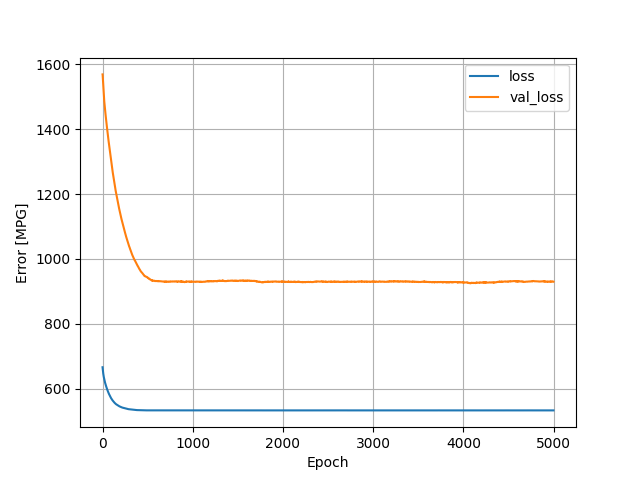

Values plotted in this chart, from the file beside it:
, loss, val_loss, epoch
0, 666.5, 1569, 0
1, 663.7, 1567, 1
2, 661.1, 1562, 2
3, 658.5, 1556, 3
4, 656, 1550, 4
5, 653.4, 1545, 5
6, 651, 1540, 6
7, 648.7, 1535, 7
8, 646.5, 1529, 8
9, 644.5, 1524, 9
10, 642.6, 1519, 10
11, 640.8, 1515, 11
12, 639.1, 1510, 12
13, 637.6, 1506, 13
14, 636.2, 1502, 14
15, 634.8, 1498, 15
16, 633.4, 1495, 16
17, 632.1, 1492, 17
18, 630.8, 1489, 18
19, 629.5, 1486, 19
20, 628.3, 1483, 20
21, 627, 1480, 21
22, 625.8, 1478, 22
23, 624.6, 1475, 23
24, 623.4, 1472, 24
25, 622.3, 1469, 25
26, 621.1, 1465, 26
27, 620.1, 1463, 27
28, 619, 1460, 28
29, 618, 1457, 29
30, 617, 1454, 30
31, 616, 1452, 31
32, 615.1, 1449, 32
33, 614.2, 1446, 33
34, 613.3, 1444, 34
35, 612.2, 1441, 35
36, 611.3, 1439, 36
37, 610.4, 1436, 37
38, 609.5, 1434, 38
39, 608.7, 1431, 39
40, 607.7, 1428, 40
41, 606.8, 1426, 41
42, 606, 1423, 42
43, 605.1, 1421, 43
44, 604.3, 1419, 44
45, 603.4, 1416, 45
46, 602.5, 1414, 46
47, 601.6, 1411, 47
48, 600.8, 1408, 48
49, 600, 1405, 49
50, 599.3, 1403, 50
51, 598.5, 1401, 51
52, 597.7, 1398, 52
53, 596.9, 1396, 53
54, 596.2, 1394, 54
55, 595.5, 1391, 55
56, 594.8, 1389, 56
57, 594, 1386, 57
58, 593.3, 1384, 58
59, 592.5, 1382, 59
... 4,940 more rows
